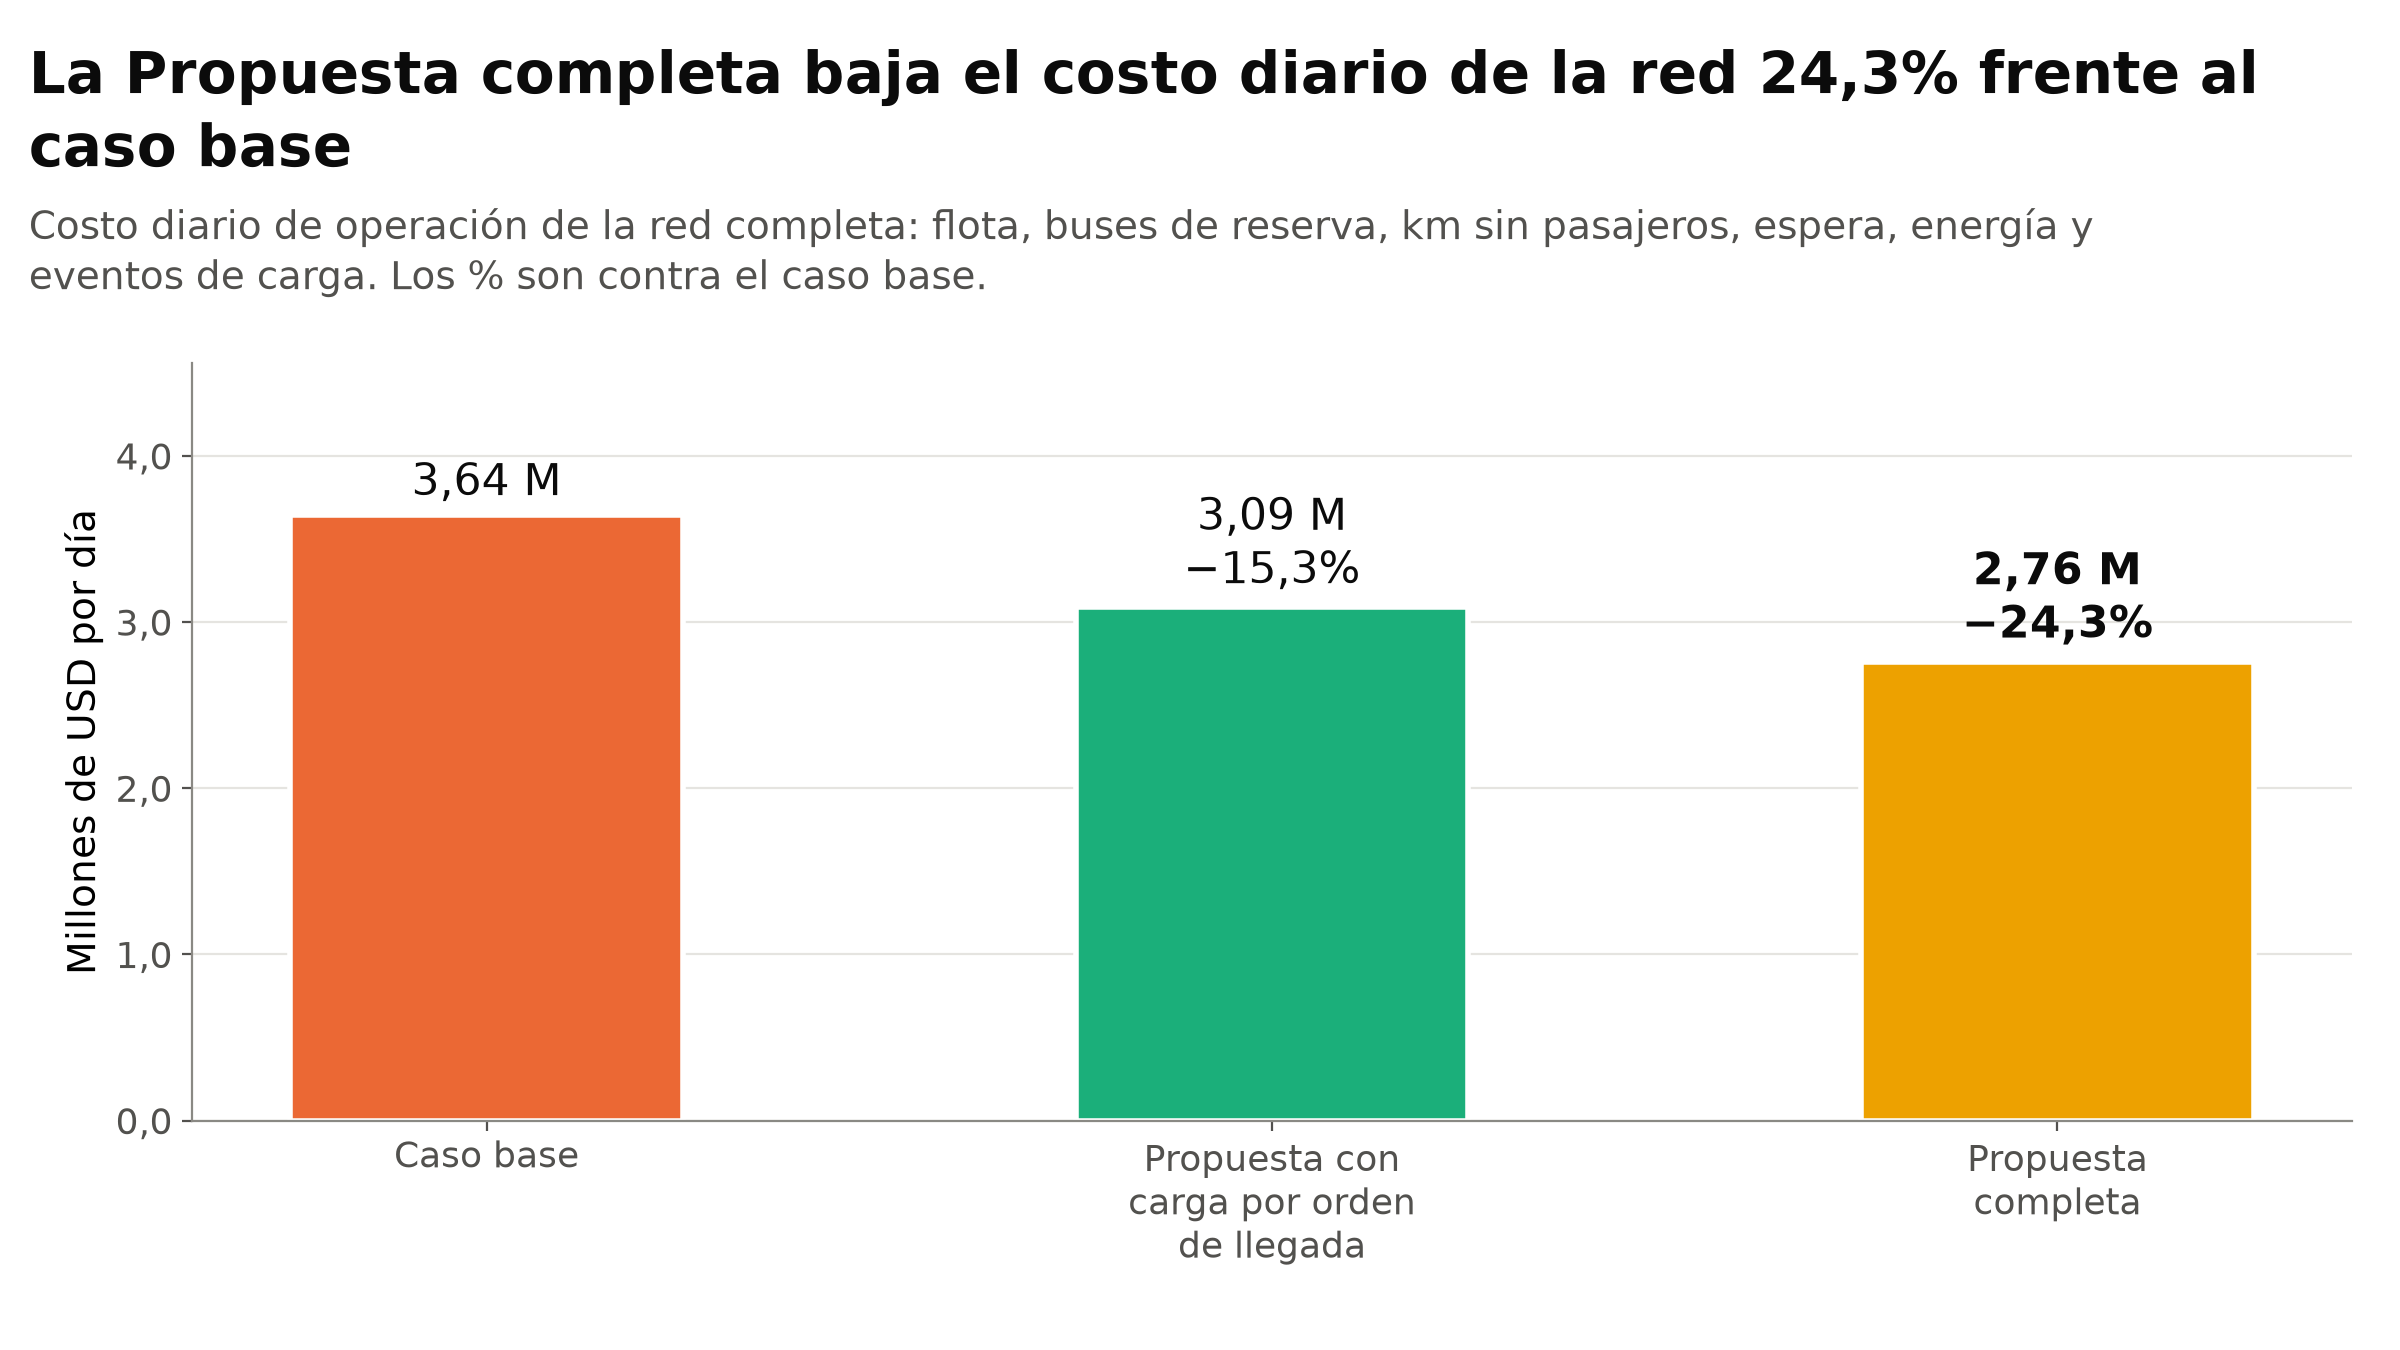

Source data for this figure (header and first rows):
escenario; costo_total_usd; variacion_vs_caso_base_pct
Caso base; 3644537; 0.0
Propuesta con carga por orden de llegada; 3087832; -15.28
Propuesta completa; 2760492; -24.26
